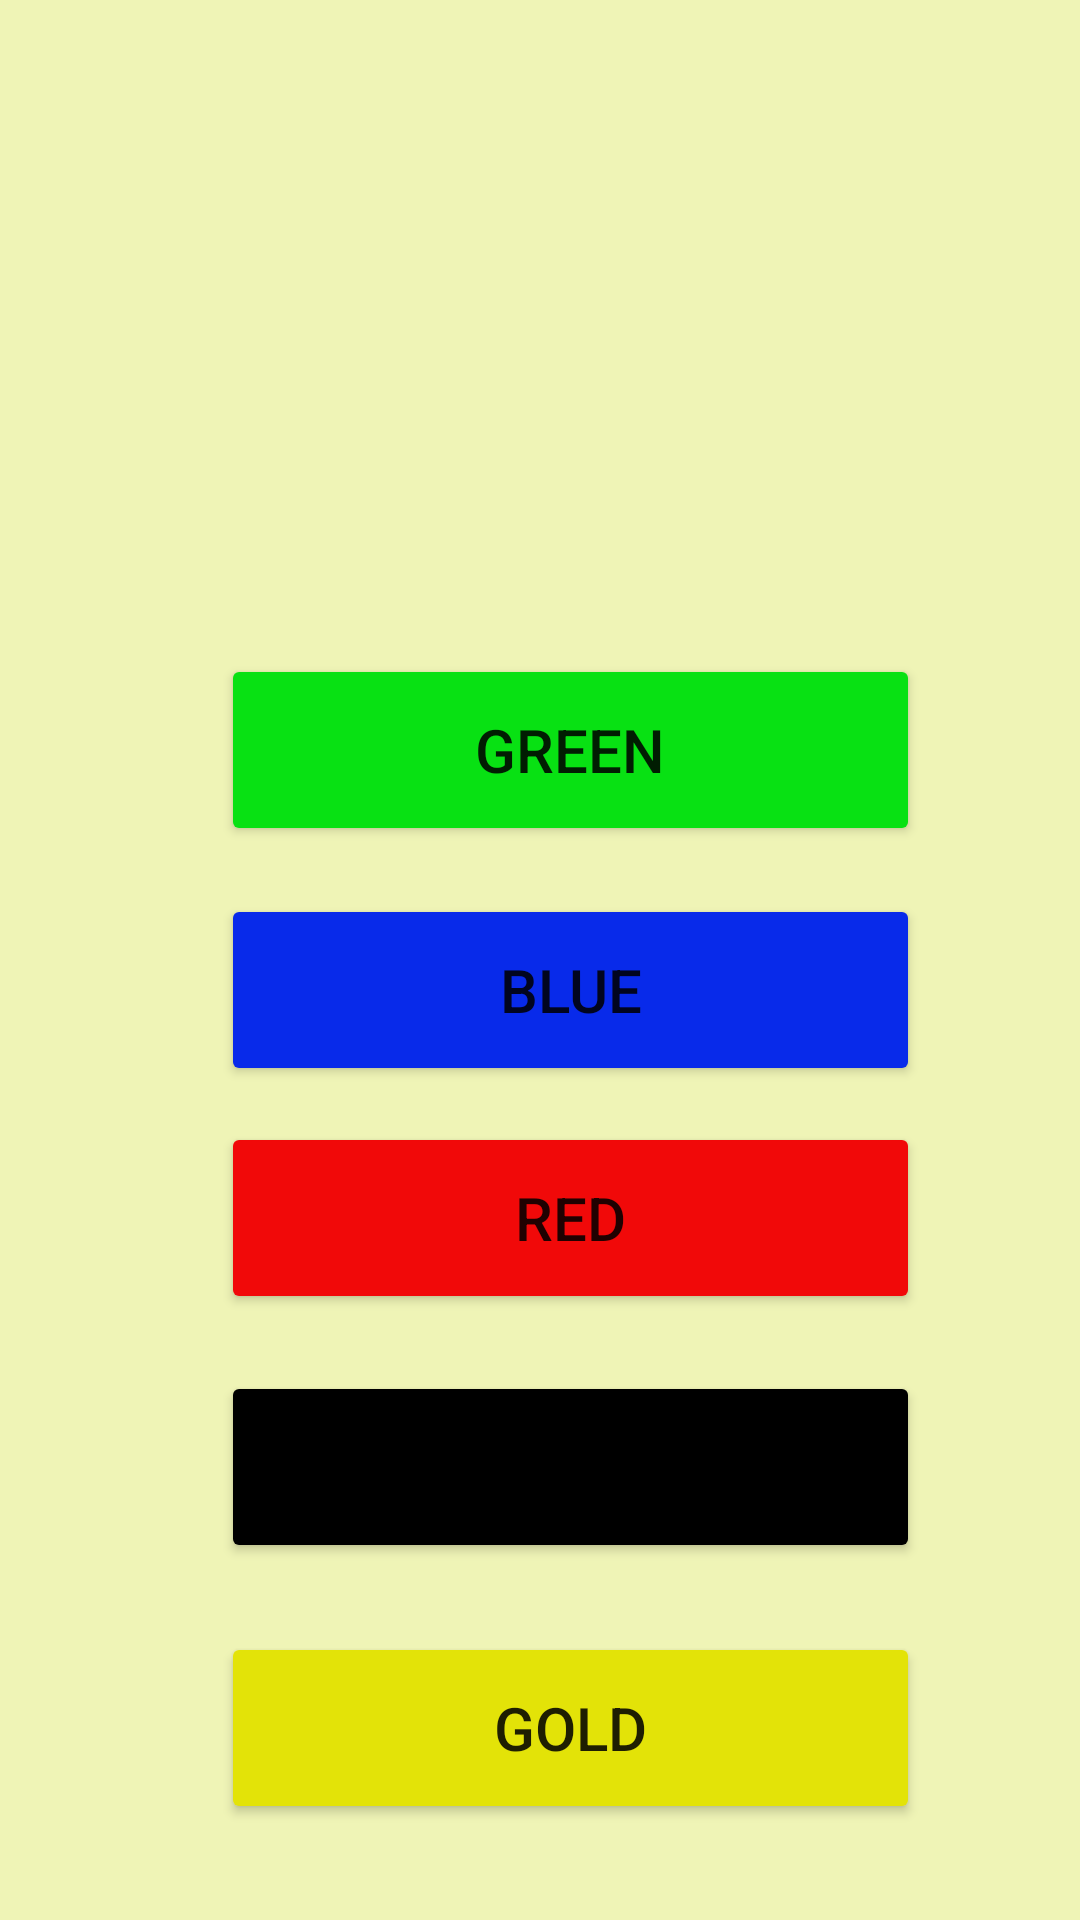

This screen was rendered from an Android layout file. Write that file and the resources it references.
<!-- AndroidManifest.xml: application theme Theme.Capstoneproject -->
<!-- res/layout/activity_dragon_cave.xml -->
<?xml version="1.0" encoding="utf-8"?>
<androidx.constraintlayout.widget.ConstraintLayout xmlns:android="http://schemas.android.com/apk/res/android"
    xmlns:app="http://schemas.android.com/apk/res-auto"
    xmlns:tools="http://schemas.android.com/tools"
    android:layout_width="match_parent"
    android:layout_height="match_parent"
    android:textAlignment="center"
    android:background="@color/light_yellow"
    tools:context=".dragonCave">

    <Button
        android:id="@+id/green"
        android:layout_width="233dp"
        android:layout_height="64dp"
        android:layout_marginStart="99dp"
        android:layout_marginTop="218dp"
        android:layout_marginEnd="79dp"
        android:text="green"
        android:textSize="20sp"
        android:backgroundTint="@color/green"
        app:layout_constraintEnd_toEndOf="parent"
        app:layout_constraintStart_toStartOf="parent"
        app:layout_constraintTop_toTopOf="parent" />

    <Button
        android:id="@+id/blue"
        android:layout_width="233dp"
        android:layout_height="64dp"
        android:layout_marginTop="298dp"
        android:text="blue"
        android:textSize="20sp"
        android:backgroundTint="@color/blue"
        app:layout_constraintEnd_toEndOf="@+id/green"
        app:layout_constraintStart_toStartOf="@+id/green"
        app:layout_constraintTop_toTopOf="parent" />

    <Button
        android:id="@+id/red"
        android:layout_width="233dp"
        android:layout_height="64dp"
        android:layout_marginTop="374dp"
        android:text="red"
        android:textSize="20sp"
        android:backgroundTint="@color/red"
        app:layout_constraintEnd_toEndOf="@+id/blue"
        app:layout_constraintStart_toStartOf="@+id/blue"
        app:layout_constraintTop_toTopOf="parent" />

    <Button
        android:id="@+id/black"
        android:layout_width="233dp"
        android:layout_height="64dp"
        android:layout_marginTop="457dp"
        android:text="black"
        android:textSize="20sp"
        android:backgroundTint="@color/black"
        app:layout_constraintEnd_toEndOf="@+id/red"
        app:layout_constraintStart_toStartOf="@+id/red"
        app:layout_constraintTop_toTopOf="parent" />

    <Button
        android:id="@+id/gold"
        android:layout_width="233dp"
        android:layout_height="64dp"
        android:layout_marginTop="544dp"
        android:text="gold"
        android:textSize="20sp"
        android:backgroundTint="@color/gold"
        app:layout_constraintEnd_toEndOf="@+id/black"
        app:layout_constraintStart_toStartOf="@+id/black"
        app:layout_constraintTop_toTopOf="parent" />

    <TextView
        android:id="@+id/textView3"
        android:layout_width="360dp"
        android:layout_height="57dp"
        android:layout_marginStart="33dp"
        android:layout_marginTop="128dp"
        android:layout_marginEnd="18dp"
        android:layout_marginBottom="546dp"
        android:text="welcome, chose your grave"
        android:textSize="24sp"
        app:layout_constraintBottom_toBottomOf="parent"
        app:layout_constraintEnd_toEndOf="parent"
        app:layout_constraintStart_toStartOf="parent"
        app:layout_constraintTop_toTopOf="parent" />
</androidx.constraintlayout.widget.ConstraintLayout>
<!-- resources referenced by this layout -->
<resources>
  <color name="black">#FF000000</color>
  <color name="blue">#082AEA</color>
  <color name="gold">#E3E308</color>
  <color name="green">#08E113</color>
  <color name="light_yellow">#F8EFF4B4</color>
  <color name="red">#F10909</color>
  <style name="Theme.Capstoneproject" parent="Theme.MaterialComponents.DayNight.DarkActionBar">
          
          <item name="colorPrimary">@color/purple_500</item>
          <item name="colorPrimaryVariant">@color/purple_700</item>
          <item name="colorOnPrimary">@color/white</item>
          
          <item name="colorSecondary">@color/teal_200</item>
          <item name="colorSecondaryVariant">@color/teal_700</item>
          <item name="colorOnSecondary">@color/black</item>
          
          <item name="android:statusBarColor" tools:targetApi="l">?attr/colorPrimaryVariant</item>
          
      </style>
  <color name="purple_500">#FF6200EE</color>
  <color name="purple_700">#FF3700B3</color>
  <color name="white">#FFFFFFFF</color>
  <color name="teal_200">#FF03DAC5</color>
  <color name="teal_700">#FF018786</color>
</resources>
